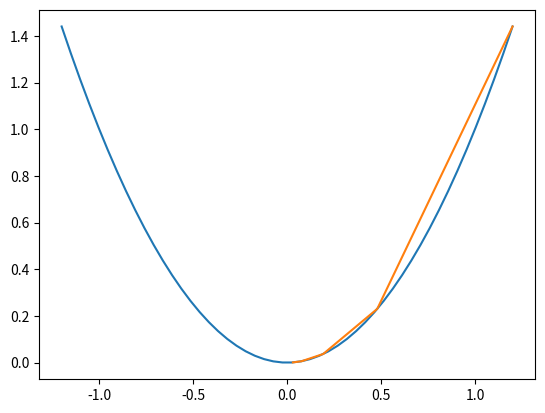

This chart was generated by the following Python code:
import numpy as np
import matplotlib.pyplot as plt

def target_function(x):
    y = x*x
    return y

def derivative_function(x):
    return 2*x

def draw_function():
    x = np.linspace(-1.2,1.2)
    y = target_function(x)
    plt.plot(x,y)

def draw_gd(X):
    Y = []
    for i in range(len(X)):
        Y.append(target_function(X[i]))
    
    plt.plot(X,Y)

if __name__ == '__main__':
    x = 1.2
    eta = 0.3
    error = 1e-3
    X = []
    X.append(x)
    y = target_function(x)
    while y > error:
        x = x - eta * derivative_function(x)
        X.append(x)
        y = target_function(x)
        print("x=%f, y=%f" %(x,y))


    draw_function()
    draw_gd(X)
    plt.show()


